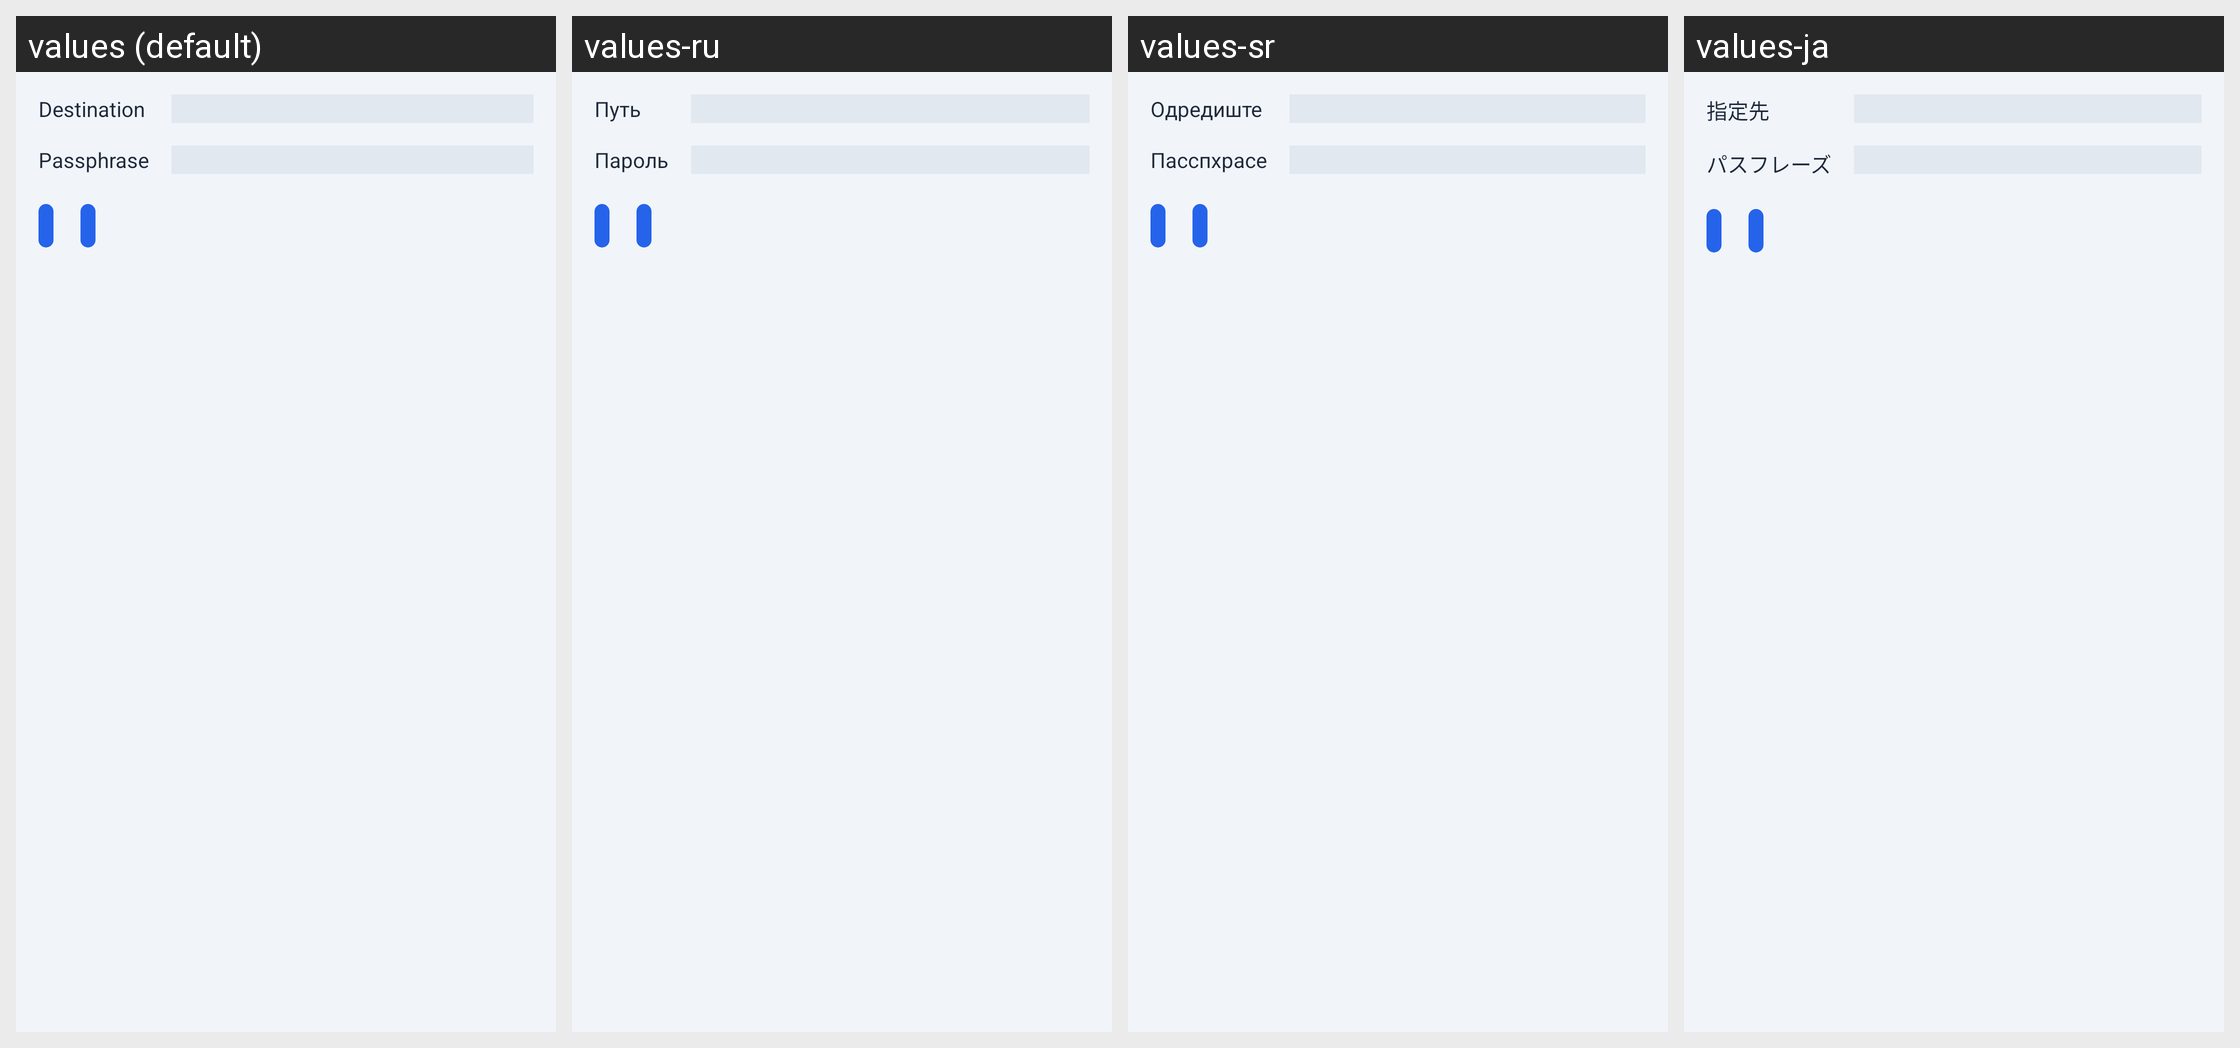

The Android screen above is rendered under several locales of the same app. Produce the string resources it draws, with the default and per-locale values.
Android screen res/layout/remoteconnect.xml rendered under 4 locales, left to right: values (default), values-ru, values-sr, values-ja. Device: Nexus 5 (rendered at 1080×1920; each locale shown at half size, 540×960, under a caption strip naming it); theme Theme.phttpp.TitleBar.
Other locales in the repository, not shown: values-af, values-ar, values-ca, values-cs, values-da, values-de, values-el, values-es-rES, values-fi, values-fr, values-hi, values-hr, values-hu, values-id, values-it, values-iw, values-ko, values-nl, values-no, values-pl, values-pt-rBR, values-pt-rPT, values-ro, values-sv-rSE, values-tr, values-vi, values-zh-rTW.
Strings drawn on this screen, with the default value and each locale's value (text and hints the layout hard-codes, and strings that could not be matched under every locale, appear in the picture but are not listed):

remote_destination
  values: Destination
  values-ru: Путь
  values-sr: Одредиште
  values-ja: 指定先

passphrase
  values: Passphrase
  values-ru: Пароль
  values-sr: Пасспхрасе
  values-ja: パスフレーズ
